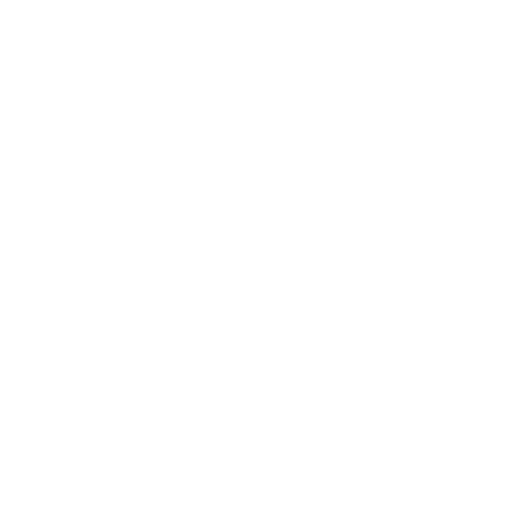
t = 0.00 s
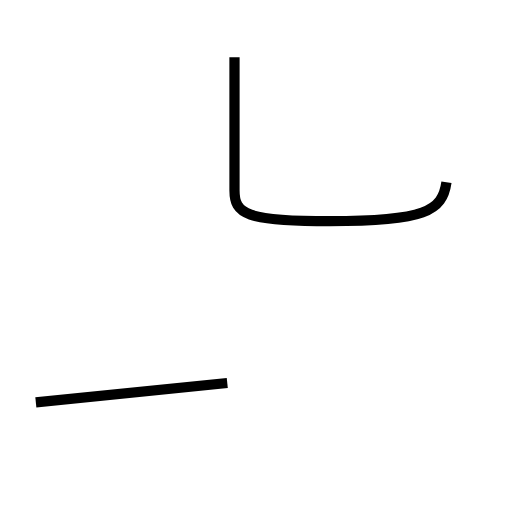
t = 1.67 s
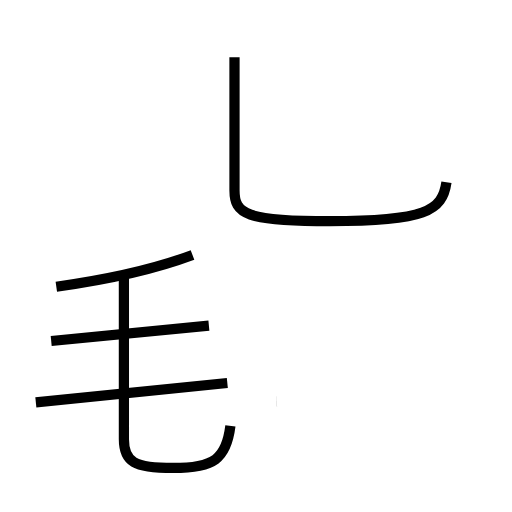
t = 3.47 s
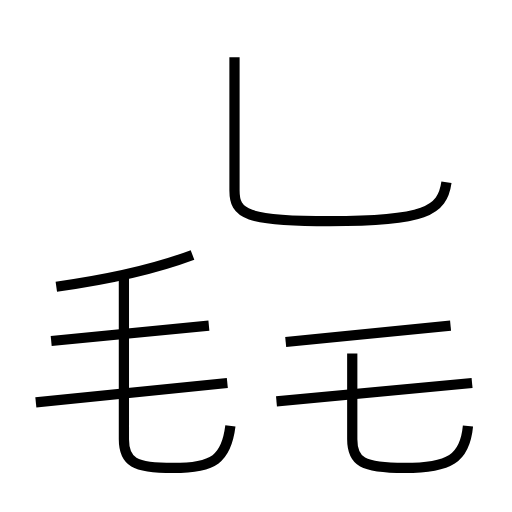
t = 5.24 s
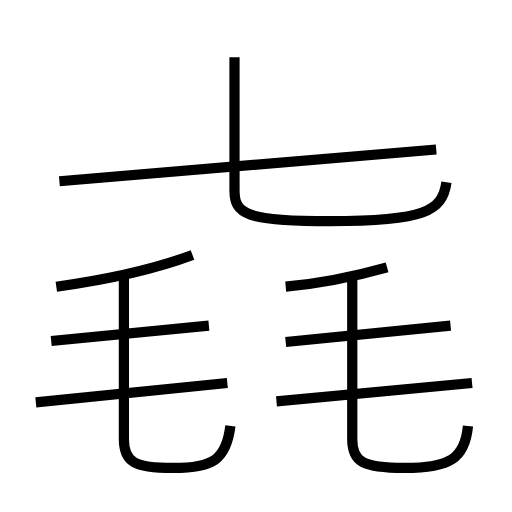
t = 6.88 s
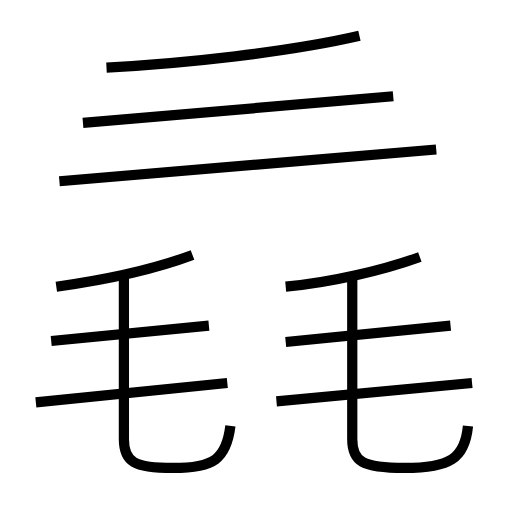
t = 8.64 s

The animated SVG that drew these frames (rendered in a browser with its animation timeline set to each time). Animation: 12 SMIL elements (animate=12); one cycle of 8.64 s.

<?xml version='1.0' encoding='utf-8'?>
<svg viewBox="0.0 -6.0 50.0 50.0" version="1.1" xmlns="http://www.w3.org/2000/svg"><rect x="-1000" y="-1000" width="2000" height="2000" stroke="white" fill="white" /><g style="fill:none;stroke:#000000;stroke-width:1"><path d="M 43.6 -26.2 C 43.2 -23.4 41.5 -22.4 32.2 -22.4 C 24.0 -22.4 22.9 -23.1 22.9 -25.4 L 22.9 -38.4 " transform="translate(0.0 38.0)" stroke-dasharray="37.009226810769626" stroke-dashoffset="37.009226810769626"><animate attributeName="stroke-dashoffset" from="37.009226810769626" to="0" dur="1.1102768043230886s" begin="0s; anim_end.end" fill="freeze" id="anim0" /></path><path d="M 3.5 -4.7 L 22.2 -6.6 " transform="translate(0.0 38.0)" stroke-dasharray="18.796276226955168" stroke-dashoffset="18.796276226955168"><animate attributeName="stroke-dashoffset" from="18.796276226955168" to="0" dur="0.563888286808655s" begin="anim0.end" fill="freeze" id="anim1" /></path><path d="M 5.0 -10.7 L 20.4 -12.2 " transform="translate(0.0 38.0)" stroke-dasharray="15.47287949930458" stroke-dashoffset="15.47287949930458"><animate attributeName="stroke-dashoffset" from="15.47287949930458" to="0" dur="0.4641863849791374s" begin="anim1.end" fill="freeze" id="anim2" /></path><path d="M 22.5 -2.4 C 22.1 0.8 20.9 1.7 16.9 1.7 C 13.1 1.7 12.1 1.1 12.1 -1.1 L 12.1 -17.3 " transform="translate(0.0 38.0)" stroke-dasharray="30.631519697284958" stroke-dashoffset="30.631519697284958"><animate attributeName="stroke-dashoffset" from="30.631519697284958" to="0" dur="0.9189455909185487s" begin="anim2.end" fill="freeze" id="anim3" /></path><path d="M 5.5 -16.0 C 9.8 -16.6 14.8 -17.6 18.8 -19.1 " transform="translate(0.0 38.0)" stroke-dasharray="13.682040607601142" stroke-dashoffset="13.682040607601142"><animate attributeName="stroke-dashoffset" from="13.682040607601142" to="0" dur="0.4104612182280342s" begin="anim3.end" fill="freeze" id="anim4" /></path><path d="M 27.0 -4.8 L 46.1 -6.6 " transform="translate(0.0 38.0)" stroke-dasharray="19.18462926407493" stroke-dashoffset="19.18462926407493"><animate attributeName="stroke-dashoffset" from="19.18462926407493" to="0" dur="0.5755388779222478s" begin="anim4.end" fill="freeze" id="anim5" /></path><path d="M 27.9 -10.6 L 44.0 -12.2 " transform="translate(0.0 38.0)" stroke-dasharray="16.179307772584092" stroke-dashoffset="16.179307772584092"><animate attributeName="stroke-dashoffset" from="16.179307772584092" to="0" dur="0.48537923317752274s" begin="anim5.end" fill="freeze" id="anim6" /></path><path d="M 45.7 -2.4 C 45.4 0.8 43.9 1.7 39.5 1.7 C 35.4 1.7 34.4 1.1 34.4 -1.1 L 34.4 -17.3 " transform="translate(0.0 38.0)" stroke-dasharray="31.465316209051295" stroke-dashoffset="31.465316209051295"><animate attributeName="stroke-dashoffset" from="31.465316209051295" to="0" dur="0.9439594862715388s" begin="anim6.end" fill="freeze" id="anim7" /></path><path d="M 5.8 -26.3 L 42.6 -29.4 " transform="translate(0.0 38.0)" stroke-dasharray="36.93033983055125" stroke-dashoffset="36.93033983055125"><animate attributeName="stroke-dashoffset" from="36.93033983055125" to="0" dur="1.1079101949165373s" begin="anim7.end" fill="freeze" id="anim8" /></path><path d="M 27.9 -16.0 C 32.3 -16.4 37.4 -17.6 41.0 -18.9 " transform="translate(0.0 38.0)" stroke-dasharray="13.449177729943637" stroke-dashoffset="13.449177729943637"><animate attributeName="stroke-dashoffset" from="13.449177729943637" to="0" dur="0.4034753318983091s" begin="anim8.end" fill="freeze" id="anim9" /></path><path d="M 8.1 -32.0 L 38.4 -34.6 " transform="translate(0.0 38.0)" stroke-dasharray="30.411346566701052" stroke-dashoffset="30.411346566701052"><animate attributeName="stroke-dashoffset" from="30.411346566701052" to="0" dur="0.9123403970010315s" begin="anim9.end" fill="freeze" id="anim10" /></path><path d="M 10.4 -37.4 C 17.9 -37.8 28.2 -38.9 35.1 -40.5" transform="translate(0.0 38.0)" stroke-dasharray="24.919644357751558" stroke-dashoffset="24.919644357751558"><animate attributeName="stroke-dashoffset" from="24.919644357751558" to="0" dur="0.7475893307325467s" begin="anim10.end" fill="freeze" id="anim_end" /></path></g></svg>
